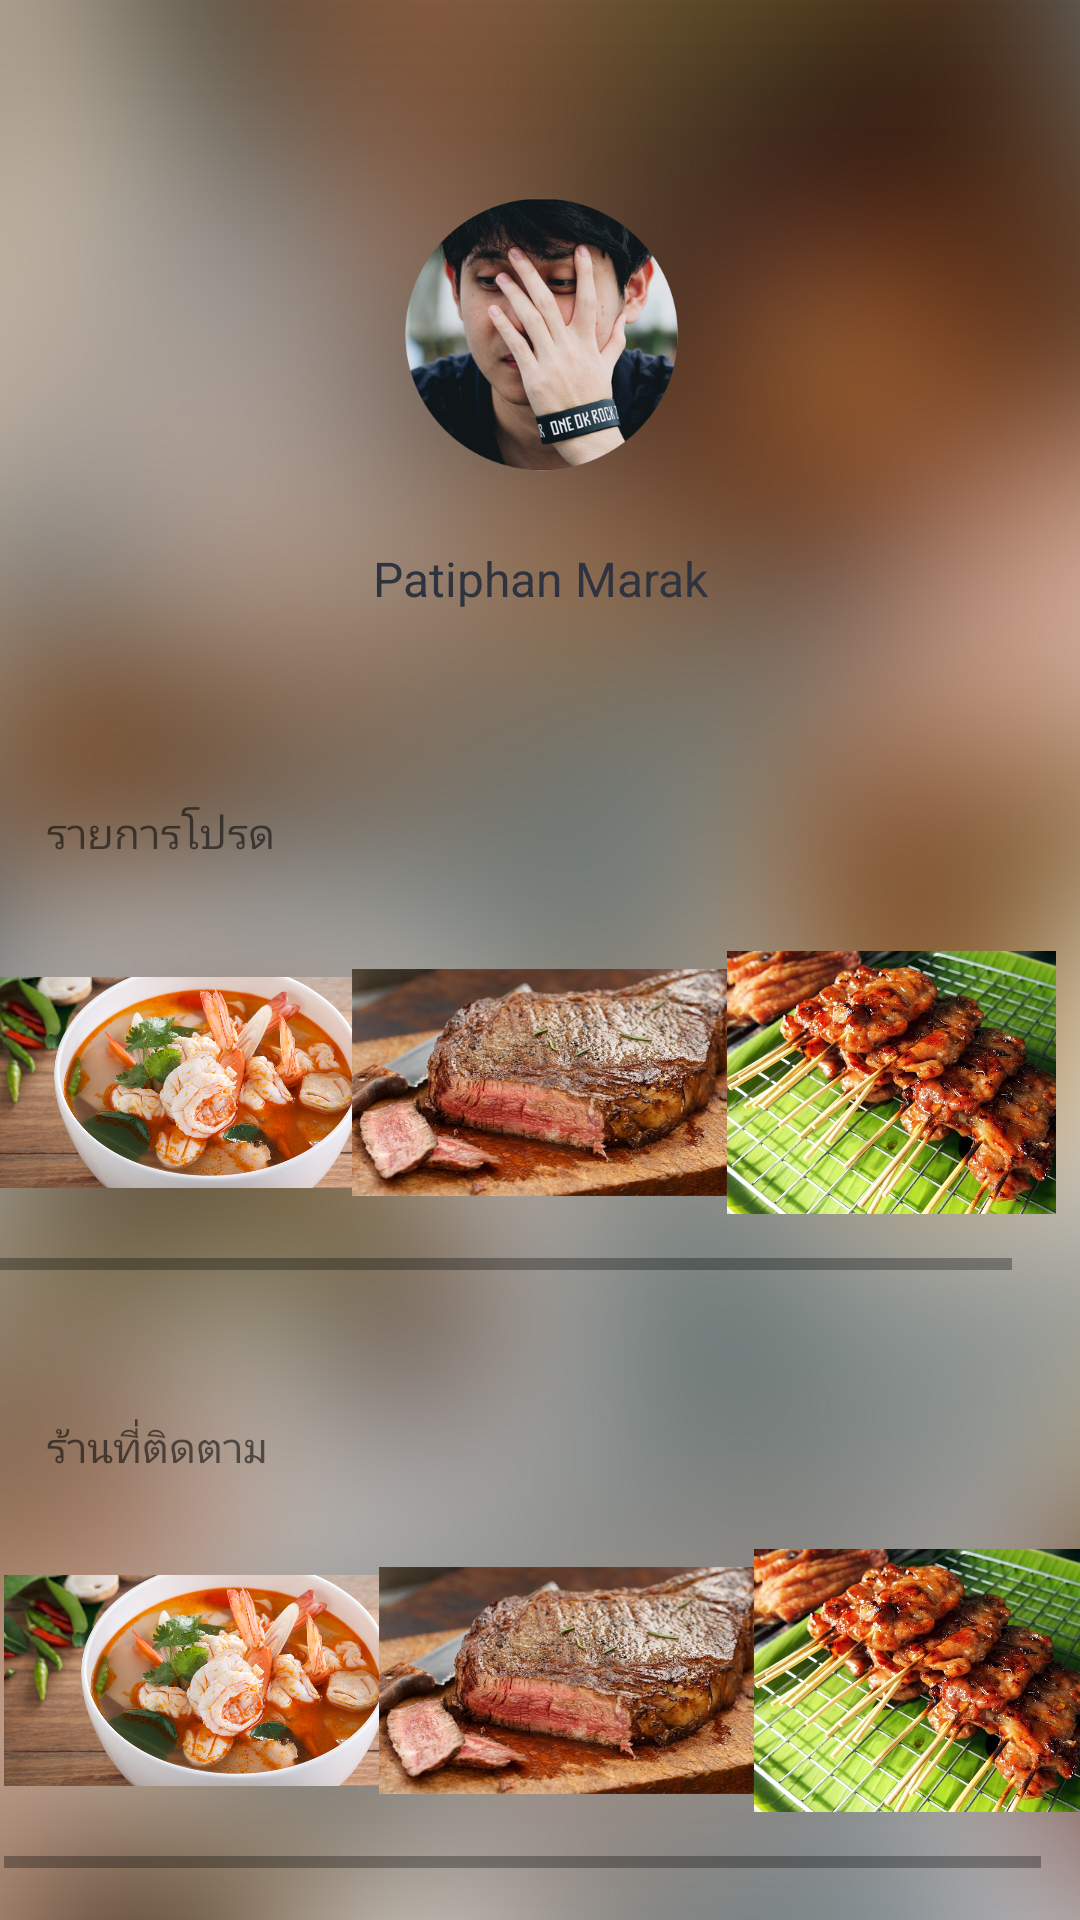

Layout XML and referenced resources for this Android screen:
<!-- AndroidManifest.xml: application theme AppTheme -->
<!-- res/layout/fragment_account.xml -->
<?xml version="1.0" encoding="utf-8"?>
<android.support.constraint.ConstraintLayout xmlns:android="http://schemas.android.com/apk/res/android"
    xmlns:app="http://schemas.android.com/apk/res-auto"
    xmlns:tools="http://schemas.android.com/tools"
    android:layout_width="match_parent"
    android:layout_height="match_parent"
    tools:layout_editor_absoluteY="25dp"
    android:background="@drawable/bg1"
    >


    <ImageView
        android:id="@+id/pic_pro"
        android:layout_width="125dp"
        android:layout_height="125dp"
        android:layout_marginBottom="8dp"
        android:layout_marginEnd="8dp"
        android:layout_marginStart="8dp"
        android:layout_marginTop="8dp"
        android:src="@drawable/toua"
        app:layout_constraintBottom_toBottomOf="parent"
        app:layout_constraintEnd_toEndOf="parent"
        app:layout_constraintHorizontal_bias="0.502"
        app:layout_constraintStart_toStartOf="parent"
        app:layout_constraintTop_toTopOf="parent"
        app:layout_constraintVertical_bias="0.082" />

    <TextView
        android:id="@+id/name_pro"
        android:layout_width="wrap_content"
        android:layout_height="wrap_content"
        android:layout_marginBottom="8dp"
        android:layout_marginEnd="8dp"
        android:layout_marginStart="8dp"
        android:layout_marginTop="8dp"
        android:text="Patiphan Marak"
        android:textSize="16sp"
        app:layout_constraintBottom_toBottomOf="parent"
        app:layout_constraintEnd_toEndOf="parent"
        app:layout_constraintHorizontal_bias="0.501"
        app:layout_constraintStart_toStartOf="parent"
        android:textColor="@color/colorPrimaryDark"
        app:layout_constraintTop_toBottomOf="@+id/pic_pro"
        app:layout_constraintVertical_bias="0.0" />

    <TextView
        android:layout_width="wrap_content"
        android:layout_height="wrap_content"
        android:layout_marginBottom="8dp"
        android:layout_marginEnd="8dp"
        android:layout_marginStart="8dp"
        android:layout_marginTop="8dp"
        android:text="รายการโปรด"
        app:layout_constraintBottom_toBottomOf="parent"
        app:layout_constraintEnd_toEndOf="parent"
        app:layout_constraintHorizontal_bias="0.027"
        app:layout_constraintStart_toStartOf="parent"
        app:layout_constraintTop_toTopOf="parent"
        app:layout_constraintVertical_bias="0.43" />

    <HorizontalScrollView
        android:layout_width="wrap_content"
        android:layout_height="wrap_content"

        android:layout_marginBottom="8dp"
        android:layout_marginEnd="8dp"
        android:layout_marginStart="8dp"
        android:layout_marginTop="8dp"
        app:layout_constraintBottom_toBottomOf="parent"
        app:layout_constraintEnd_toEndOf="parent"
        app:layout_constraintHorizontal_bias="1.0"
        app:layout_constraintStart_toStartOf="parent"
        app:layout_constraintTop_toTopOf="parent"
        app:layout_constraintVertical_bias="0.582">

        <LinearLayout
            android:layout_width="wrap_content"
            android:layout_height="wrap_content">

            <ImageView
                android:layout_width="125dp"
                android:layout_height="125dp"
                android:src="@drawable/tom" />


            <ImageView
                android:layout_width="125dp"
                android:layout_height="125dp"
                android:src="@drawable/steak" />

            <ImageView
                android:layout_width="125dp"
                android:layout_height="125dp"
                android:src="@drawable/pig" />


        </LinearLayout>


    </HorizontalScrollView>

    <TextView
        android:layout_width="wrap_content"
        android:layout_height="wrap_content"
        android:layout_marginBottom="148dp"
        android:layout_marginEnd="8dp"
        android:layout_marginStart="8dp"
        android:text="ร้านที่ติดตาม"
        app:layout_constraintBottom_toBottomOf="parent"
        app:layout_constraintEnd_toEndOf="parent"
        app:layout_constraintHorizontal_bias="0.027"
        app:layout_constraintStart_toStartOf="parent" />

    <HorizontalScrollView
        android:id="@+id/Ho_fl"
        android:layout_width="wrap_content"
        android:layout_height="wrap_content"

        android:layout_marginBottom="8dp"
        android:layout_marginEnd="8dp"
        android:layout_marginStart="8dp"
        android:layout_marginTop="8dp"
        app:layout_constraintBottom_toBottomOf="parent"
        app:layout_constraintEnd_toEndOf="parent"
        app:layout_constraintHorizontal_bias="0.428"
        app:layout_constraintStart_toStartOf="parent"
        app:layout_constraintTop_toTopOf="parent"
        app:layout_constraintVertical_bias="0.981">

        <LinearLayout
            android:layout_width="wrap_content"
            android:layout_height="wrap_content">

            <ImageView
                android:layout_width="125dp"
                android:layout_height="125dp"
                android:src="@drawable/tom" />


            <ImageView
                android:layout_width="125dp"
                android:layout_height="125dp"
                android:src="@drawable/steak" />

            <ImageView
                android:layout_width="125dp"
                android:layout_height="125dp"
                android:src="@drawable/pig" />


        </LinearLayout>


    </HorizontalScrollView>




</android.support.constraint.ConstraintLayout>
<!-- resources referenced by this layout -->
<resources>
  <color name="colorPrimaryDark">#2f333f</color>
  <!-- drawable bg1: png bitmap (drawable, 727502 bytes) -->
  <!-- drawable pig: jpg bitmap (drawable, 211329 bytes) -->
  <!-- drawable steak: jpg bitmap (drawable, 85357 bytes) -->
  <!-- drawable tom: png bitmap (drawable, 933312 bytes) -->
  <!-- drawable toua: png bitmap (drawable, 215549 bytes) -->
  <style name="AppTheme" parent="Theme.AppCompat.Light.NoActionBar">
          
          <item name="colorPrimary">#F76105</item>
          <item name="colorPrimaryDark">#F76105</item>
          <item name="colorAccent">#FF4081</item>
      </style>
</resources>
